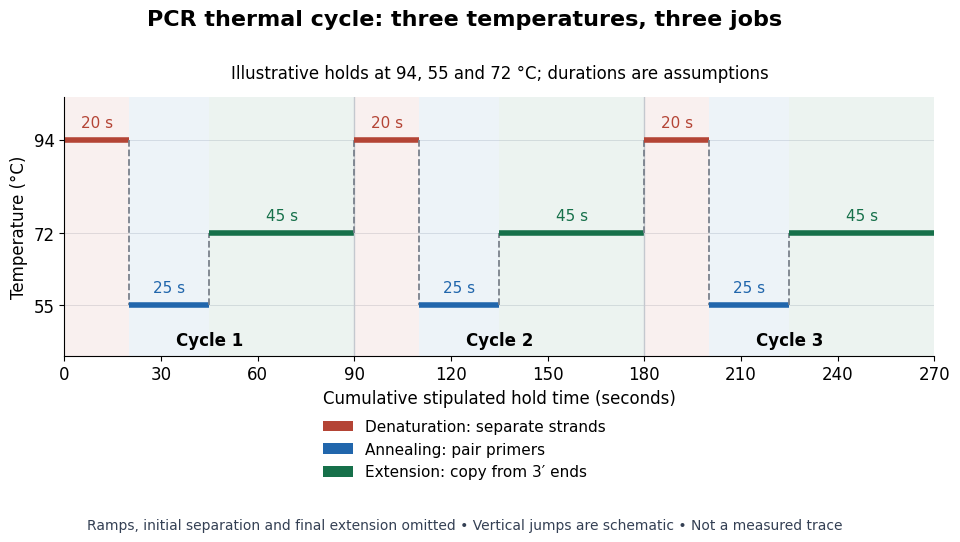

The script that saved this image: (Note: this script raises an exception after producing the figure.)
"""Draw an illustrative thermal schedule, not measured thermocycler data.

Tested with Python 3.14 / matplotlib 3.10.7; run from _media.
Writes pcr-thermal-cycle-stage-chart.png in the CWD.
"""
from pathlib import Path
import matplotlib.pyplot as plt
from matplotlib.patches import Patch


def main():
    plt.rcParams.update({'font.size': 12, 'font.family': 'DejaVu Sans'})
    fig, ax = plt.subplots(figsize=(10, 5.5), dpi=120)
    fig.patch.set_facecolor('white')
    ax.set_facecolor('white')
    holds = [(20, 94, '#b44435', 'Denaturation', 'separate strands'),
             (25, 55, '#2166ac', 'Annealing', 'pair primers'),
             (45, 72, '#16704a', 'Extension', 'copy from 3′ ends')]
    cursor = 0
    for cycle in range(3):
        previous = None
        for duration, temp, color, _, _ in holds:
            if previous is not None:
                ax.plot([cursor, cursor], [previous, temp], color='#7a818c', lw=1.3, ls='--')
            elif cycle:
                ax.plot([cursor, cursor], [72, temp], color='#7a818c', lw=1.3, ls='--')
            ax.axvspan(cursor, cursor + duration, color=color, alpha=0.08, lw=0)
            ax.plot([cursor, cursor + duration], [temp, temp], color=color, lw=4, solid_capstyle='butt')
            ax.text(cursor + duration/2, temp + 2.2, f'{duration} s', ha='center', va='bottom', fontsize=11, color=color)
            cursor += duration
            previous = temp
        ax.text(cycle * 90 + 45, 45.5, f'Cycle {cycle + 1}', ha='center', fontsize=12, weight='bold')
        if cycle < 2:
            ax.axvline(cursor, color='#c4c8cf', lw=1)
    ax.set(xlim=(0, 270), ylim=(43, 104), xlabel='Cumulative stipulated hold time (seconds)', ylabel='Temperature (°C)', xticks=range(0, 271, 30), yticks=[55, 72, 94])
    ax.spines[['top', 'right']].set_visible(False)
    ax.grid(axis='y', color='#e3e5e9', lw=0.7)
    ax.set_axisbelow(True)
    fig.suptitle('PCR thermal cycle: three temperatures, three jobs', fontsize=16, weight='bold', y=0.97)
    ax.set_title('Illustrative holds at 94, 55 and 72 °C; durations are assumptions', fontsize=12, pad=14)
    handles = [Patch(facecolor=color, label=f'{name}: {job}') for _, _, color, name, job in holds]
    fig.legend(handles=handles, loc='lower center', bbox_to_anchor=(0.5, 0.09), ncol=1, frameon=False, fontsize=11)
    fig.text(0.5, 0.025, 'Ramps, initial separation and final extension omitted • Vertical jumps are schematic • Not a measured trace', ha='center', fontsize=10, color='#344054')
    fig.subplots_adjust(left=0.1, right=0.97, top=0.81, bottom=0.34)
    fig.savefig(Path.cwd() / (Path(__file__).stem + '.png'), facecolor='white', transparent=False)
    plt.close(fig)


if __name__ == '__main__':
    main()
